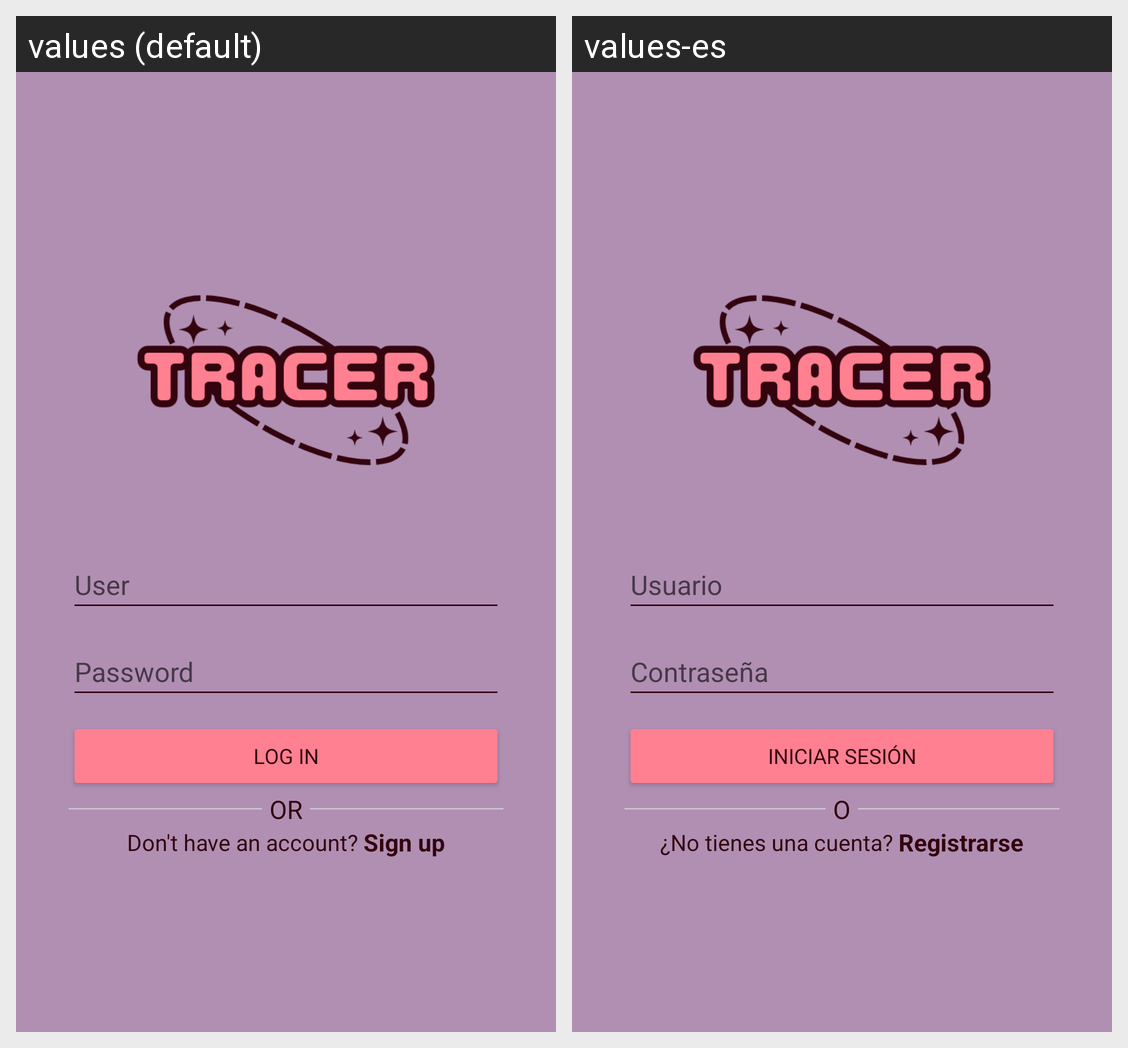

For this localized Android screen grid, give each drawn string resource with its value in every locale shown.
Android screen res/layout/activity_login.xml rendered under 2 locales, left to right: values (default), values-es. Device: Nexus 5 (rendered at 1080×1920; each locale shown at half size, 540×960, under a caption strip naming it); theme Theme.Tracer.
Strings drawn on this screen, with the default value and each locale's value (text and hints the layout hard-codes, and strings that could not be matched under every locale, appear in the picture but are not listed):

user
  values: User
  values-es: Usuario

password
  values: Password
  values-es: Contraseña

log_in
  values: Log in
  values-es: Iniciar sesión

or
  values: OR
  values-es: O

dont_have_an_account
  values: Don't have an account? 
  values-es: ¿No tienes una cuenta? 

sign_up
  values: Sign up
  values-es: Registrarse
